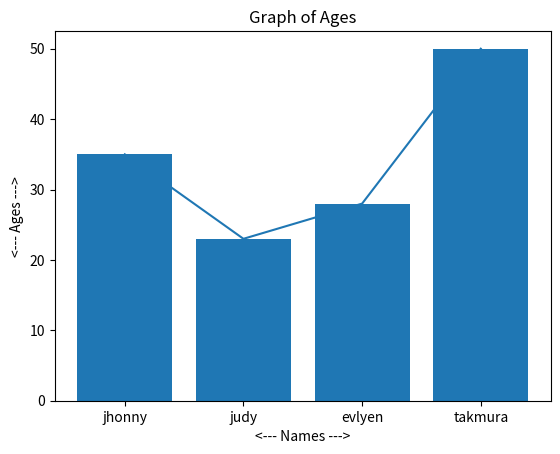

This chart was generated by the following Python code:
from matplotlib import pyplot as plt

# plt.scatter(["jhonny", "judy", "evlyen", "takmura"], [35, 23, 28, 50])
plt.plot(["jhonny", "judy", "evlyen", "takmura"], [35, 23, 28, 50])
plt.bar(["jhonny", "judy", "evlyen", "takmura"], [35, 23, 28, 50])

plt.title("Graph of Ages")
plt.xlabel("<--- Names --->")
plt.ylabel("<--- Ages --->")

plt.show()